The GitHub repository hc1321/AttaBinaryClassifier contains a labelled image folder "finalData" with 2 categories: no leaves, with leaves. Examples follow, each with its label.

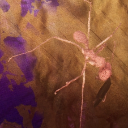
Label: with leaves

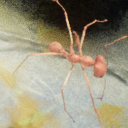
Label: no leaves

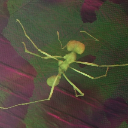
Label: no leaves

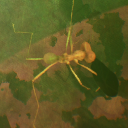
Label: with leaves

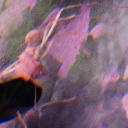
Label: with leaves

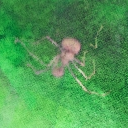
Label: no leaves
